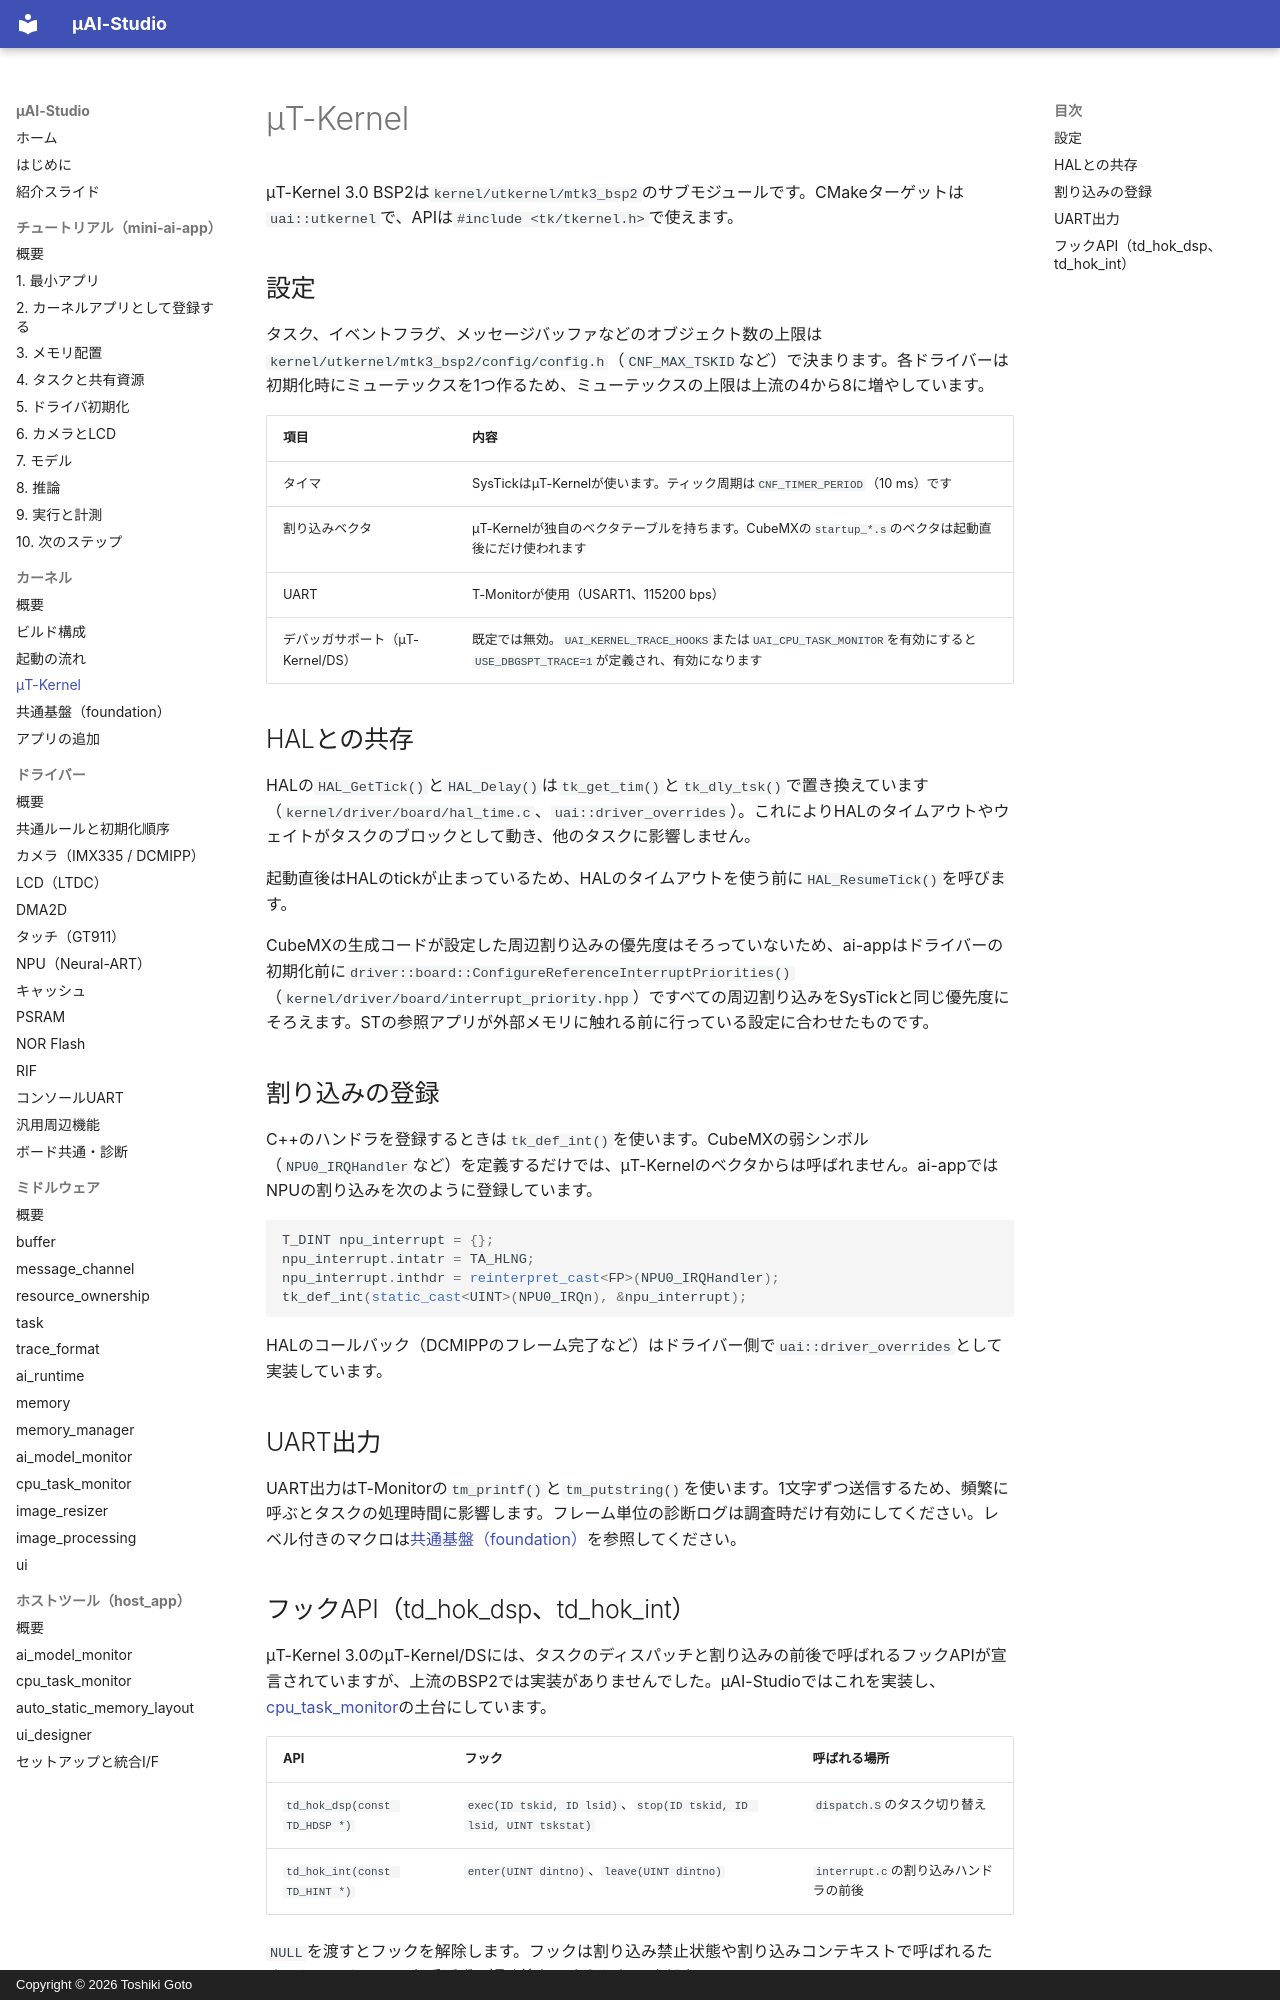

repository: kons-9/uai-studio · page: kernel/utkernel/index.html · generator: mkdocs · copyright: Copyright © 2026 Toshiki Goto

# μT-Kernel

μT-Kernel 3.0 BSP2は`kernel/utkernel/mtk3_bsp2`のサブモジュールです。CMakeターゲットは`uai::utkernel`で、APIは`#include <tk/tkernel.h>`で使えます。

## 設定

タスク、イベントフラグ、メッセージバッファなどのオブジェクト数の上限は`kernel/utkernel/mtk3_bsp2/config/config.h`（`CNF_MAX_TSKID`など）で決まります。各ドライバーは初期化時にミューテックスを1つ作るため、ミューテックスの上限は上流の4から8に増やしています。

| 項目 | 内容 |
| --- | --- |
| タイマ | SysTickはμT-Kernelが使います。ティック周期は`CNF_TIMER_PERIOD`（10 ms）です |
| 割り込みベクタ | μT-Kernelが独自のベクタテーブルを持ちます。CubeMXの`startup_*.s`のベクタは起動直後にだけ使われます |
| UART | T-Monitorが使用（USART1、115200 bps） |
| デバッガサポート（μT-Kernel/DS） | 既定では無効。`UAI_KERNEL_TRACE_HOOKS`または`UAI_CPU_TASK_MONITOR`を有効にすると`USE_DBGSPT_TRACE=1`が定義され、有効になります |

## HALとの共存

HALの`HAL_GetTick()`と`HAL_Delay()`は`tk_get_tim()`と`tk_dly_tsk()`で置き換えています（`kernel/driver/board/hal_time.c`、`uai::driver_overrides`）。これによりHALのタイムアウトやウェイトがタスクのブロックとして動き、他のタスクに影響しません。

起動直後はHALのtickが止まっているため、HALのタイムアウトを使う前に`HAL_ResumeTick()`を呼びます。

CubeMXの生成コードが設定した周辺割り込みの優先度はそろっていないため、ai-appはドライバーの初期化前に`driver::board::ConfigureReferenceInterruptPriorities()`（`kernel/driver/board/interrupt_priority.hpp`）ですべての周辺割り込みをSysTickと同じ優先度にそろえます。STの参照アプリが外部メモリに触れる前に行っている設定に合わせたものです。

## 割り込みの登録

C++のハンドラを登録するときは`tk_def_int()`を使います。CubeMXの弱シンボル（`NPU0_IRQHandler`など）を定義するだけでは、μT-Kernelのベクタからは呼ばれません。ai-appではNPUの割り込みを次のように登録しています。

```cpp
T_DINT npu_interrupt = {};
npu_interrupt.intatr = TA_HLNG;
npu_interrupt.inthdr = reinterpret_cast<FP>(NPU0_IRQHandler);
tk_def_int(static_cast<UINT>(NPU0_IRQn), &npu_interrupt);
```

HALのコールバック（DCMIPPのフレーム完了など）はドライバー側で`uai::driver_overrides`として実装しています。

## UART出力

UART出力はT-Monitorの`tm_printf()`と`tm_putstring()`を使います。1文字ずつ送信するため、頻繁に呼ぶとタスクの処理時間に影響します。フレーム単位の診断ログは調査時だけ有効にしてください。レベル付きのマクロは[共通基盤（foundation）](common.md)を参照してください。
